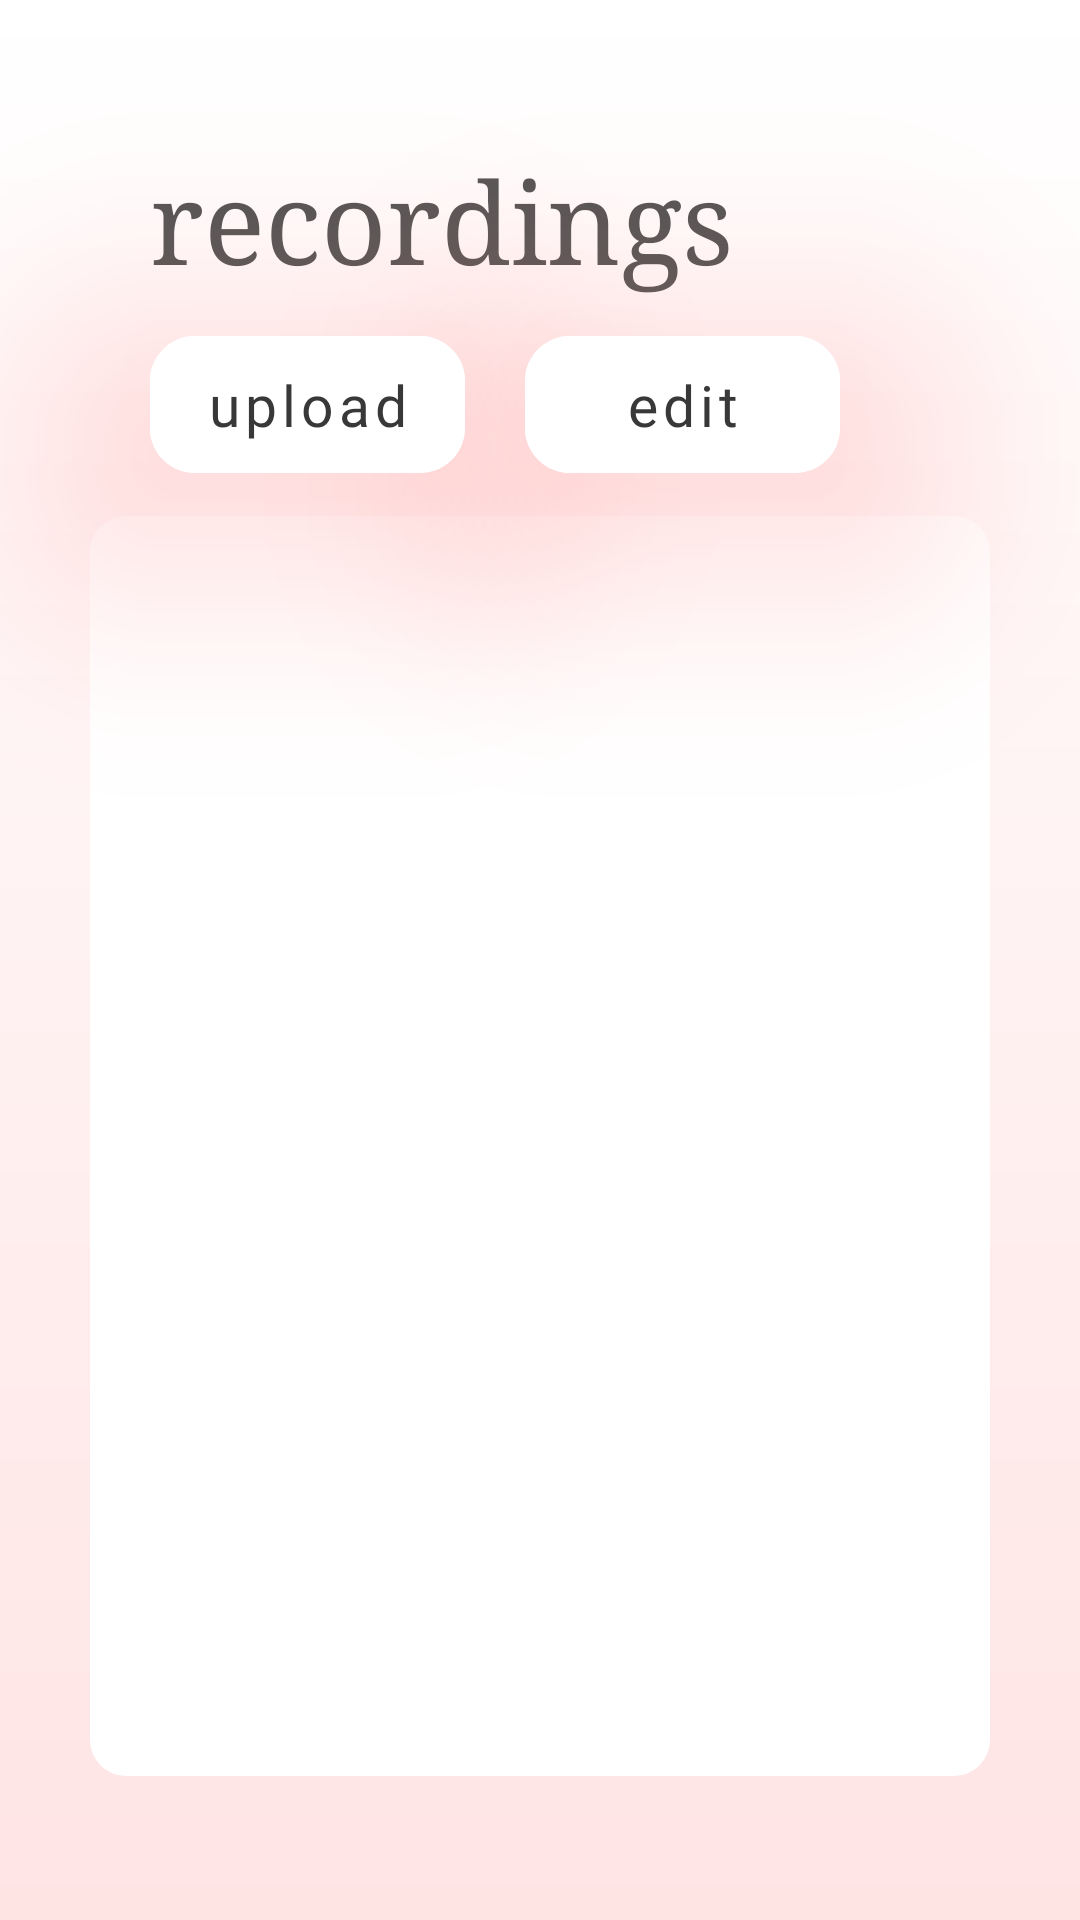

Produce the Android XML layout that renders to this screen, including the resource entries it uses.
<!-- AndroidManifest.xml: application theme AppTheme -->
<!-- res/layout/fragment_recordings.xml -->
<?xml version="1.0" encoding="utf-8"?>
<androidx.constraintlayout.widget.ConstraintLayout xmlns:android="http://schemas.android.com/apk/res/android"
    xmlns:app="http://schemas.android.com/apk/res-auto"
    android:layout_width="match_parent"
    android:layout_height="match_parent"
    android:background="@drawable/starting_gradient">

    <TextView
        android:id="@+id/textView"
        android:layout_width="wrap_content"
        android:layout_height="wrap_content"
        android:layout_marginStart="50dp"
        android:layout_marginLeft="50dp"
        android:layout_marginTop="40dp"
        android:fontFamily="georgia"
        android:text="recordings"
        android:textColor="#555555"
        android:textSize="38sp"
        app:layout_constraintBottom_toTopOf="@+id/uploadButton"
        app:layout_constraintStart_toStartOf="parent"
        app:layout_constraintTop_toTopOf="parent" />

    <androidx.recyclerview.widget.RecyclerView
        android:id="@+id/rvRecordings"
        android:layout_width="300dp"
        android:layout_height="420dp"
        android:layout_marginBottom="40dp"
        android:background="@drawable/rounded_corners"
        app:layout_constraintBottom_toBottomOf="parent"
        app:layout_constraintEnd_toEndOf="parent"
        app:layout_constraintStart_toStartOf="parent"
        app:layout_constraintTop_toBottomOf="@+id/uploadButton" />

    <com.google.android.material.button.MaterialButton
        android:id="@+id/uploadButton"
        style="@style/actionButton"
        android:layout_height="wrap_content"
        android:layout_marginStart="50dp"
        android:layout_marginLeft="50dp"
        android:text="upload"
        app:cornerRadius="15dp"
        app:layout_constraintBottom_toTopOf="@+id/rvRecordings"
        app:layout_constraintEnd_toStartOf="@+id/editButton"
        app:layout_constraintStart_toStartOf="parent"
        app:layout_constraintTop_toBottomOf="@+id/textView" />

    <com.google.android.material.button.MaterialButton
        android:id="@+id/editButton"
        style="@style/actionButton"
        android:layout_height="wrap_content"
        android:layout_marginStart="20dp"
        android:layout_marginLeft="20dp"
        android:text="edit"
        app:cornerRadius="15dp"
        app:layout_constraintBottom_toTopOf="@+id/rvRecordings"
        app:layout_constraintStart_toEndOf="@+id/uploadButton"
        app:layout_constraintTop_toBottomOf="@+id/textView" />
</androidx.constraintlayout.widget.ConstraintLayout>
<!-- resources referenced by this layout -->
<resources>
  <!-- drawable rounded_corners (drawable) -->
  <?xml version="1.0" encoding="UTF-8"?>
  <shape xmlns:android="http://schemas.android.com/apk/res/android">
      <solid android:color="@color/white"/>
  
      <padding android:left="1dp"
          android:top="1dp"
          android:right="1dp"
          android:bottom="1dp"
          />
  
      <corners android:bottomRightRadius="12dp"
          android:bottomLeftRadius="12dp"
          android:topLeftRadius="12dp"
          android:topRightRadius="12dp"/>
  </shape>
  <!-- drawable starting_gradient (drawable) -->
  <?xml version="1.0" encoding="utf-8"?>
  <shape xmlns:android="http://schemas.android.com/apk/res/android">
      <gradient
          android:type="linear"
          android:angle="90"
          android:startColor="#FFE4E4"
          android:endColor="#FFFFFF" />
  </shape>
  <style name="actionButton" parent="dropShadow">
          <item name="android:textColor">#383838</item>
          <item name="android:layout_width">105dp</item>
          <item name="android:textAllCaps">false</item>
          <item name="android:backgroundTint">#FFFFFF</item>
          <item name="android:fontFamily">@font/nunito</item>
          <item name="android:paddingTop">10dp</item>
          <item name="android:paddingBottom">10dp</item>
          <item name="android:textSize">19sp</item>
      </style>
  <style name="AppTheme" parent="Theme.MaterialComponents.Light.DarkActionBar">
          
          <item name="colorPrimary">@color/colorPrimary</item>
          <item name="colorPrimaryDark">@color/colorPrimaryDark</item>
          <item name="colorAccent">@color/colorAccent</item>
      </style>
  <color name="white">#FFFFFF</color>
  <style name="dropShadow">
          <item name="android:outlineAmbientShadowColor">#FF7878</item>
          <item name="android:outlineSpotShadowColor">#FF7878</item>
          <item name="android:translationZ">50dp</item>
          <item name="android:gravity">center</item>
      </style>
  <color name="colorPrimary">#FFE4E4</color>
  <color name="colorPrimaryDark">#FFD6D6</color>
  <color name="colorAccent">#FFAFAF</color>
</resources>
